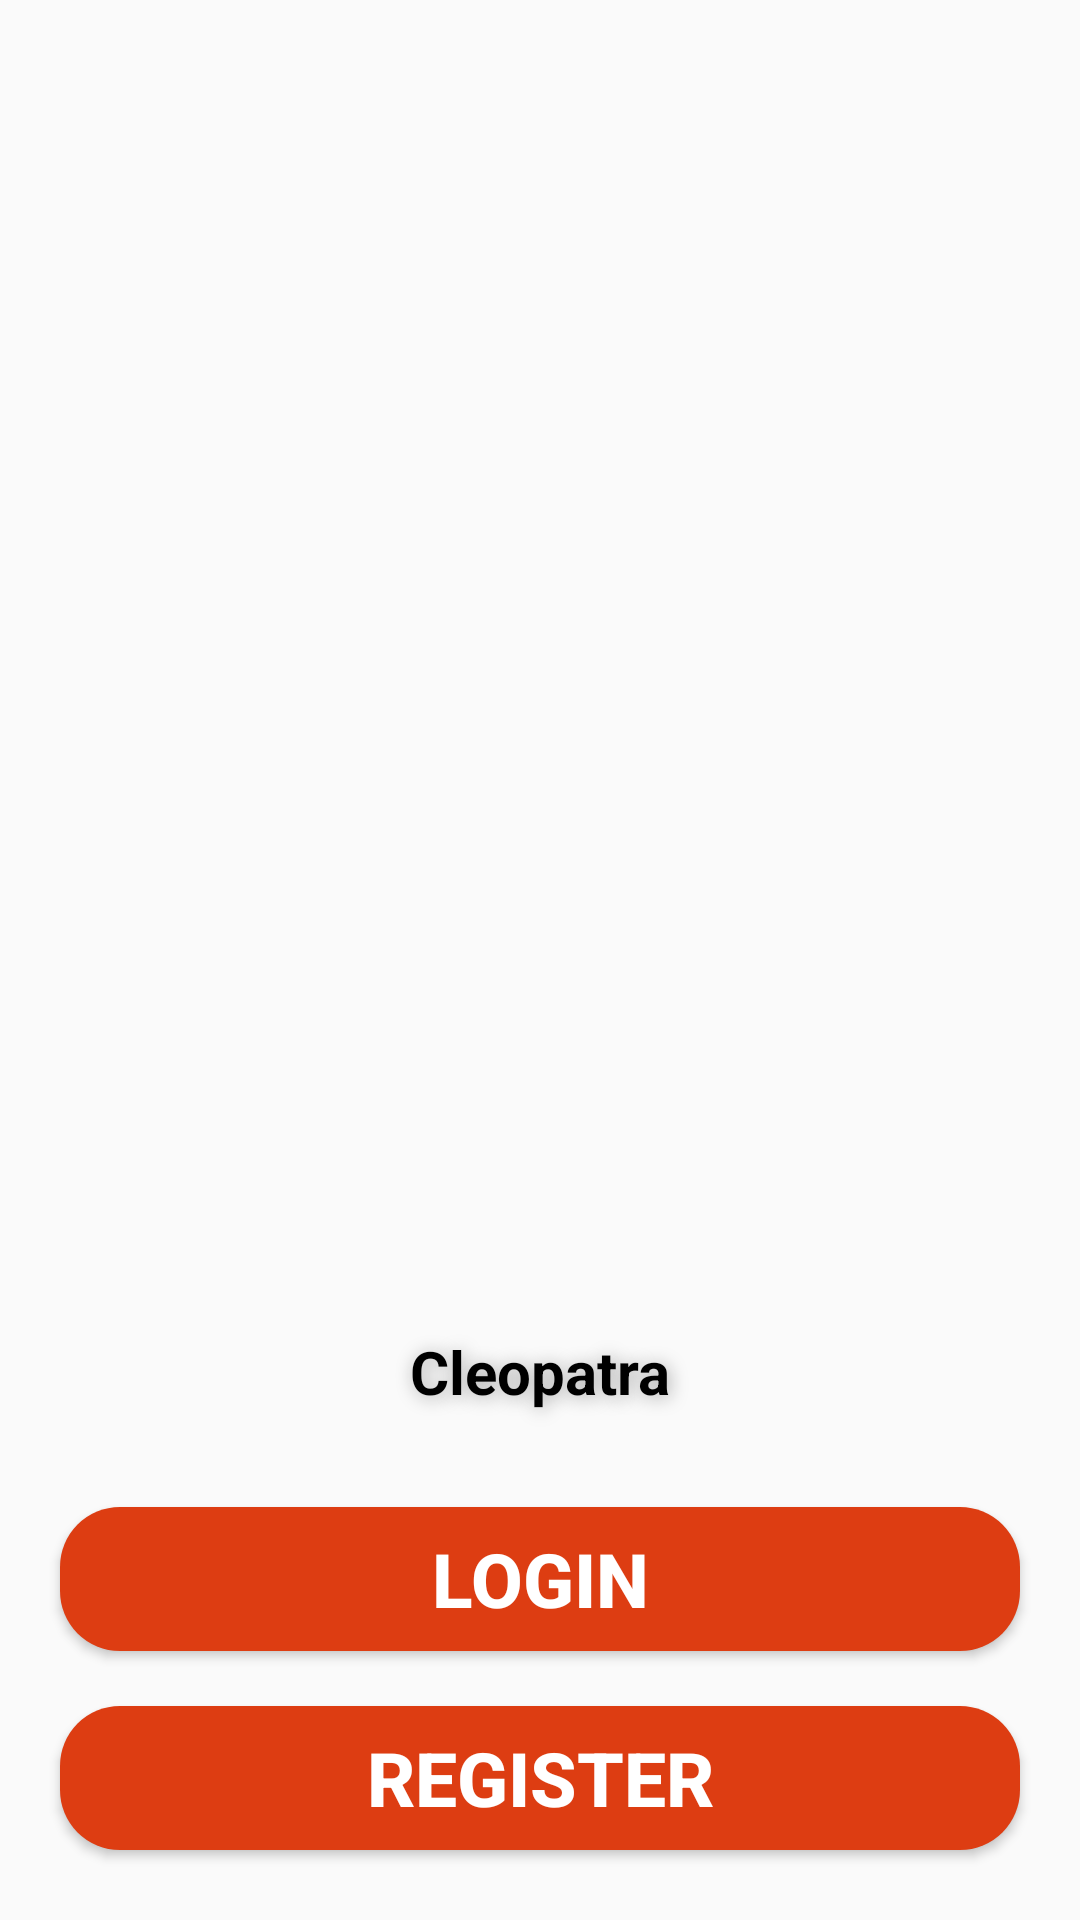

Layout XML and referenced resources for this Android screen:
<!-- AndroidManifest.xml: application theme Theme.FirstStep -->
<!-- res/layout/activity_main.xml -->
<?xml version="1.0" encoding="utf-8"?>
<LinearLayout xmlns:android="http://schemas.android.com/apk/res/android"
    xmlns:app="http://schemas.android.com/apk/res-auto"
    xmlns:tools="http://schemas.android.com/tools"
    android:layout_width="match_parent"
    android:layout_height="match_parent"
    tools:context=".MainActivity"
    android:orientation="vertical"
    >

    <ImageView
        android:layout_width="match_parent"
        android:layout_height="495dp"
        android:layout_weight="1"
        android:padding="50dp"
        android:src="@drawable/logo" />

    <TextView
        android:layout_width="match_parent"
        android:layout_height="wrap_content"
        android:text="Cleopatra"
        android:gravity="center"
        android:padding="25dp"
        android:textSize="20dp"
        android:textColor="@color/black"
        android:textStyle="bold"
        android:shadowDx="2"
        android:shadowDy="2"
        android:shadowRadius="15"
        android:shadowColor="@android:color/darker_gray"
        />
    <Button
        android:id="@+id/loginbutton"
        android:onClick="Login"
        android:layout_width="match_parent"
        android:layout_height="wrap_content"
        android:text="Login"
        android:textStyle="bold"
        android:textSize="25dp"
        android:background="@drawable/background"
        android:textColor="@color/white"
        android:layout_marginBottom="35px"
        android:layout_marginLeft="60px"
        android:layout_marginTop="20px"
        android:layout_marginRight="60px"

        />
    <Button
        android:id="@+id/registerbutton"
        android:onClick="Register"
        android:layout_width="match_parent"
        android:layout_height="wrap_content"
        android:text="Register"
        android:textStyle="bold"
        android:textSize="25dp"
        android:background="@drawable/background"
        android:textColor="@color/white"
        android:layout_marginBottom="70px"
        android:layout_marginLeft="60px"
        android:layout_marginTop="20px"
        android:layout_marginRight="60px"

        />


</LinearLayout>
<!-- resources referenced by this layout -->
<resources>
  <color name="black">#FF000000</color>
  <color name="white">#FFFFFFFF</color>
  <!-- drawable background (drawable) -->
  <?xml version="1.0" encoding="utf-8"?>
  <selector xmlns:android="http://schemas.android.com/apk/res/android">
  <item>
      <shape android:shape="rectangle">
          <corners android:radius="20dp"/>
          <solid android:color="@color/buttons"/>
      </shape>
  
  </item>
  </selector>
  <style name="Theme.FirstStep" parent="Theme.AppCompat.Light.NoActionBar">
          
          <item name="colorPrimary">@color/purple_500</item>
          <item name="colorPrimaryVariant">@color/purple_700</item>
          <item name="colorOnPrimary">@color/white</item>
          
          <item name="colorSecondary">@color/teal_200</item>
          <item name="colorSecondaryVariant">@color/teal_700</item>
          <item name="colorOnSecondary">@color/black</item>
          
          <item name="android:statusBarColor">?attr/colorPrimaryVariant</item>
          
      </style>
  <color name="buttons">#DD3D12</color>
  <color name="purple_500">#FF6200EE</color>
  <color name="purple_700">#FF3700B3</color>
  <color name="teal_200">#FF03DAC5</color>
  <color name="teal_700">#FF018786</color>
</resources>
